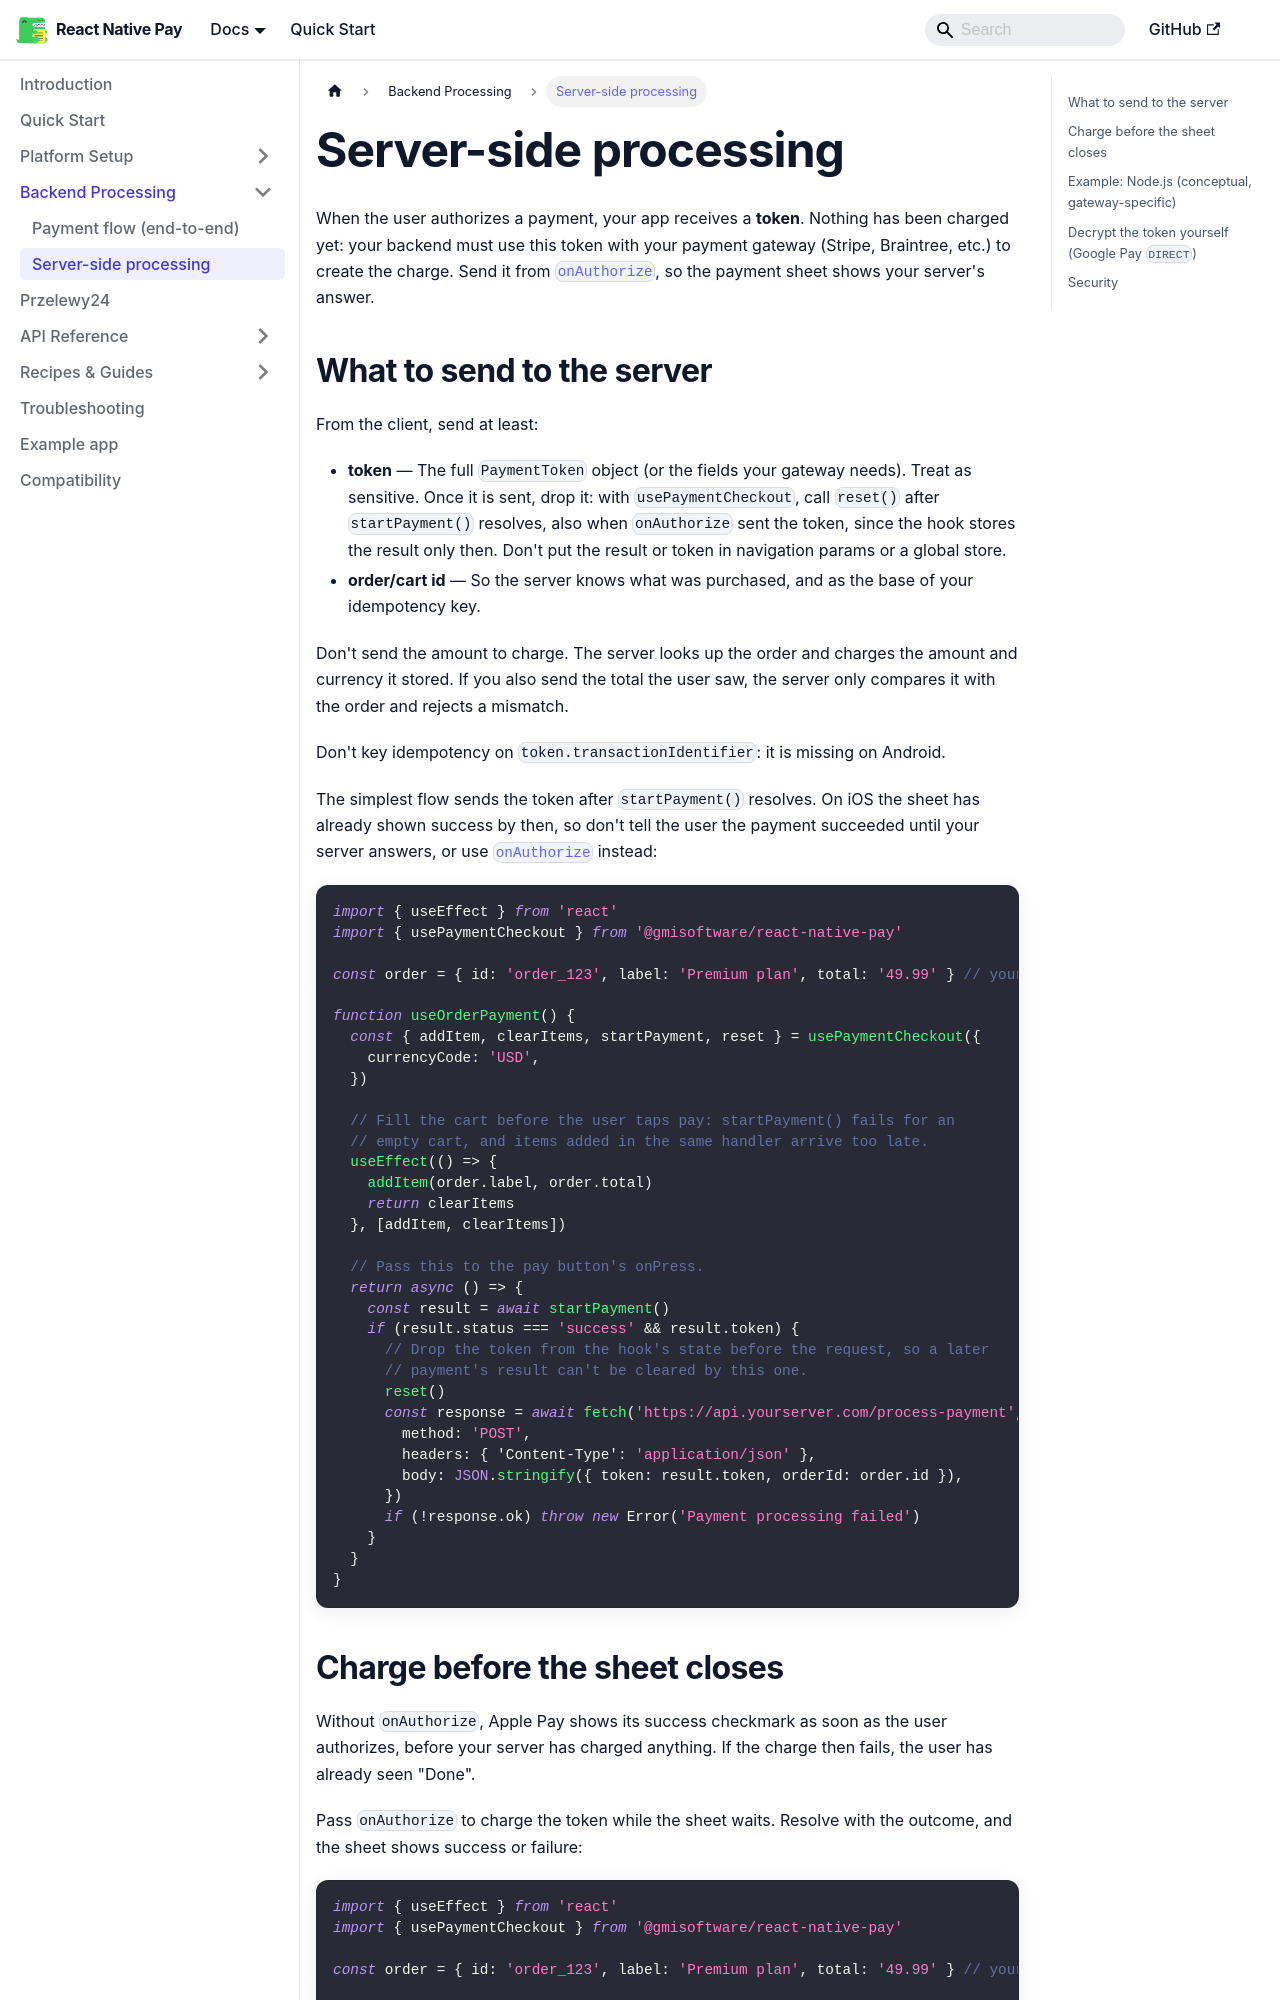

repository: gmi-software/react-native-pay · page: docs/guides/server-processing/index.html · generator: docusaurus

# Server-side processing

When the user authorizes a payment, your app receives a **token**. Nothing has been charged yet: your backend must use this token with your payment gateway (Stripe, Braintree, etc.) to create the charge. Send it from [`onAuthorize`](#charge-before-the-sheet-closes), so the payment sheet shows your server's answer.

## What to send to the server

From the client, send at least:

- **token** — The full `PaymentToken` object (or the fields your gateway needs). Treat as sensitive. Once it is sent, drop it: with `usePaymentCheckout`, call `reset()` after `startPayment()` resolves, also when `onAuthorize` sent the token, since the hook stores the result only then. Don't put the result or token in navigation params or a global store.
- **order/cart id** — So the server knows what was purchased, and as the base of your idempotency key.

Don't send the amount to charge. The server looks up the order and charges the amount and currency it stored. If you also send the total the user saw, the server only compares it with the order and rejects a mismatch.

Don't key idempotency on `token.transactionIdentifier`: it is missing on Android.

The simplest flow sends the token after `startPayment()` resolves. On iOS the sheet has already shown success by then, so don't tell the user the payment succeeded until your server answers, or use [`onAuthorize`](#charge-before-the-sheet-closes) instead:

```ts
import { useEffect } from 'react'
import { usePaymentCheckout } from '@gmisoftware/react-native-pay'

const order = { id: 'order_123', label: 'Premium plan', total: '49.99' } // your order

function useOrderPayment() {
  const { addItem, clearItems, startPayment, reset } = usePaymentCheckout({
    currencyCode: 'USD',
  })

  // Fill the cart before the user taps pay: startPayment() fails for an
  // empty cart, and items added in the same handler arrive too late.
  useEffect(() => {
    addItem(order.label, order.total)
    return clearItems
  }, [addItem, clearItems])

  // Pass this to the pay button's onPress.
  return async () => {
    const result = await startPayment()
    if (result.status === 'success' && result.token) {
      // Drop the token from the hook's state before the request, so a later
      // payment's result can't be cleared by this one.
      reset()
      const response = await fetch('https://api.yourserver.com/process-payment', {
        method: 'POST',
        headers: { 'Content-Type': 'application/json' },
        body: JSON.stringify({ token: result.token, orderId: order.id }),
      })
      if (!response.ok) throw new Error('Payment processing failed')
    }
  }
}
```
